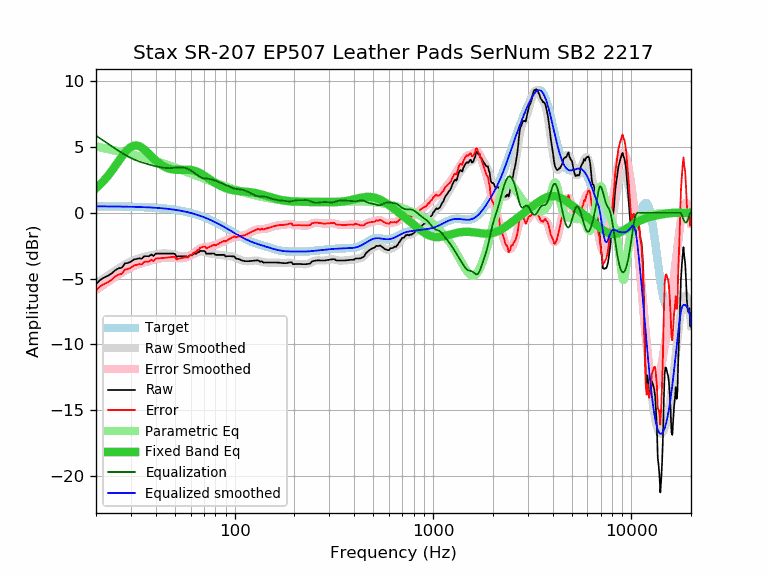

The table this chart was drawn from, first rows:
frequency, raw, error, smoothed, error_smoothed, equalization, parametric_eq, equalized_raw, equalized_smoothed, target
20, -5.42, -5.91, -5.38, -5.86, 5.86, 1.87, 0.44, 0.49, 0.49
21, -5.10, -5.59, -5.16, -5.65, 5.65, 2.16, 0.54, 0.49, 0.49
22, -4.92, -5.41, -4.95, -5.44, 5.44, 2.48, 0.52, 0.48, 0.48
23, -4.78, -5.27, -4.76, -5.24, 5.24, 2.82, 0.46, 0.48, 0.48
24, -4.61, -5.09, -4.57, -5.05, 5.05, 3.18, 0.44, 0.48, 0.48
25, -4.36, -4.84, -4.40, -4.88, 4.88, 3.55, 0.51, 0.48, 0.48
26, -4.22, -4.70, -4.23, -4.71, 4.71, 3.92, 0.48, 0.47, 0.47
27, -4.17, -4.64, -4.08, -4.55, 4.55, 4.27, 0.38, 0.47, 0.47
28, -3.85, -4.32, -3.94, -4.41, 4.41, 4.58, 0.55, 0.47, 0.47
29, -3.81, -4.27, -3.81, -4.28, 4.28, 4.83, 0.46, 0.46, 0.46
30, -3.71, -4.17, -3.70, -4.16, 4.16, 5.00, 0.45, 0.46, 0.46
31, -3.55, -4.00, -3.61, -4.06, 4.06, 5.10, 0.51, 0.45, 0.45
32, -3.51, -3.96, -3.53, -3.97, 3.97, 5.12, 0.46, 0.45, 0.45
33, -3.46, -3.90, -3.46, -3.90, 3.90, 5.06, 0.44, 0.44, 0.44
34, -3.49, -3.93, -3.40, -3.83, 3.83, 4.96, 0.34, 0.43, 0.43
35, -3.30, -3.73, -3.35, -3.78, 3.78, 4.81, 0.47, 0.43, 0.43
36, -3.30, -3.72, -3.30, -3.72, 3.72, 4.65, 0.42, 0.42, 0.42
37, -3.30, -3.71, -3.26, -3.67, 3.67, 4.47, 0.37, 0.41, 0.41
38, -3.17, -3.57, -3.22, -3.62, 3.62, 4.30, 0.45, 0.40, 0.40
39, -3.28, -3.67, -3.19, -3.58, 3.58, 4.13, 0.29, 0.39, 0.39
40, -3.10, -3.48, -3.16, -3.53, 3.53, 3.98, 0.43, 0.38, 0.38
41, -3.10, -3.47, -3.13, -3.50, 3.50, 3.84, 0.39, 0.37, 0.37
42, -3.10, -3.46, -3.11, -3.46, 3.46, 3.72, 0.36, 0.35, 0.35
43, -3.10, -3.44, -3.09, -3.44, 3.44, 3.61, 0.33, 0.34, 0.34
44, -3.10, -3.43, -3.09, -3.42, 3.42, 3.52, 0.31, 0.33, 0.33
45, -3.10, -3.42, -3.09, -3.40, 3.40, 3.45, 0.30, 0.31, 0.31
46, -3.10, -3.40, -3.10, -3.39, 3.39, 3.39, 0.29, 0.30, 0.30
47, -3.10, -3.38, -3.11, -3.39, 3.39, 3.34, 0.29, 0.28, 0.28
48, -3.10, -3.37, -3.13, -3.40, 3.40, 3.31, 0.30, 0.26, 0.26
49, -3.10, -3.35, -3.16, -3.41, 3.41, 3.29, 0.31, 0.25, 0.25
50, -3.12, -3.35, -3.20, -3.43, 3.43, 3.27, 0.30, 0.23, 0.23
51, -3.35, -3.56, -3.23, -3.44, 3.44, 3.26, 0.09, 0.21, 0.21
52, -3.30, -3.49, -3.26, -3.45, 3.45, 3.26, 0.15, 0.19, 0.19
53, -3.30, -3.47, -3.29, -3.46, 3.46, 3.26, 0.15, 0.17, 0.17
54, -3.30, -3.45, -3.31, -3.45, 3.45, 3.27, 0.15, 0.14, 0.14
55, -3.30, -3.42, -3.32, -3.44, 3.44, 3.27, 0.14, 0.12, 0.12
56, -3.30, -3.40, -3.32, -3.42, 3.42, 3.28, 0.11, 0.10, 0.10
57, -3.30, -3.37, -3.31, -3.38, 3.38, 3.28, 0.08, 0.07, 0.07
58, -3.36, -3.41, -3.29, -3.34, 3.34, 3.28, -0.02, 0.04, 0.04
59, -3.26, -3.28, -3.27, -3.29, 3.29, 3.27, 0.02, 0.02, 0.02
60, -3.20, -3.19, -3.24, -3.22, 3.22, 3.26, 0.02, -0.01, -0.01
61, -3.24, -3.20, -3.20, -3.15, 3.15, 3.24, -0.09, -0.04, -0.04
62, -3.10, -3.03, -3.15, -3.08, 3.08, 3.22, -0.02, -0.07, -0.07
63, -3.10, -3.00, -3.10, -3.00, 3.00, 3.19, -0.10, -0.10, -0.10
64, -3.12, -2.99, -3.05, -2.92, 2.92, 3.15, -0.20, -0.13, -0.13
65, -3.00, -2.84, -3.01, -2.85, 2.85, 3.11, -0.16, -0.16, -0.16
66, -3.00, -2.81, -2.97, -2.78, 2.78, 3.06, -0.23, -0.20, -0.20
67, -2.88, -2.65, -2.95, -2.72, 2.72, 3.01, -0.16, -0.23, -0.23
68, -2.90, -2.64, -2.94, -2.67, 2.67, 2.96, -0.23, -0.27, -0.27
69, -2.90, -2.60, -2.94, -2.64, 2.64, 2.90, -0.26, -0.30, -0.30
70, -2.90, -2.57, -2.96, -2.62, 2.62, 2.84, -0.28, -0.34, -0.34
71, -2.95, -2.58, -2.99, -2.61, 2.61, 2.78, -0.34, -0.37, -0.37
72, -3.12, -2.71, -3.02, -2.60, 2.60, 2.72, -0.52, -0.41, -0.41
73, -3.10, -2.65, -3.05, -2.60, 2.60, 2.65, -0.51, -0.45, -0.45
74, -3.10, -2.62, -3.07, -2.59, 2.59, 2.59, -0.52, -0.49, -0.49
75, -3.10, -2.58, -3.10, -2.57, 2.57, 2.53, -0.53, -0.53, -0.53
76, -3.10, -2.54, -3.11, -2.55, 2.55, 2.47, -0.56, -0.57, -0.57
77, -3.10, -2.50, -3.13, -2.52, 2.52, 2.42, -0.58, -0.61, -0.61
78, -3.09, -2.45, -3.14, -2.50, 2.50, 2.36, -0.60, -0.65, -0.65
79, -3.11, -2.43, -3.15, -2.47, 2.47, 2.31, -0.65, -0.69, -0.69
... 553 more rows
